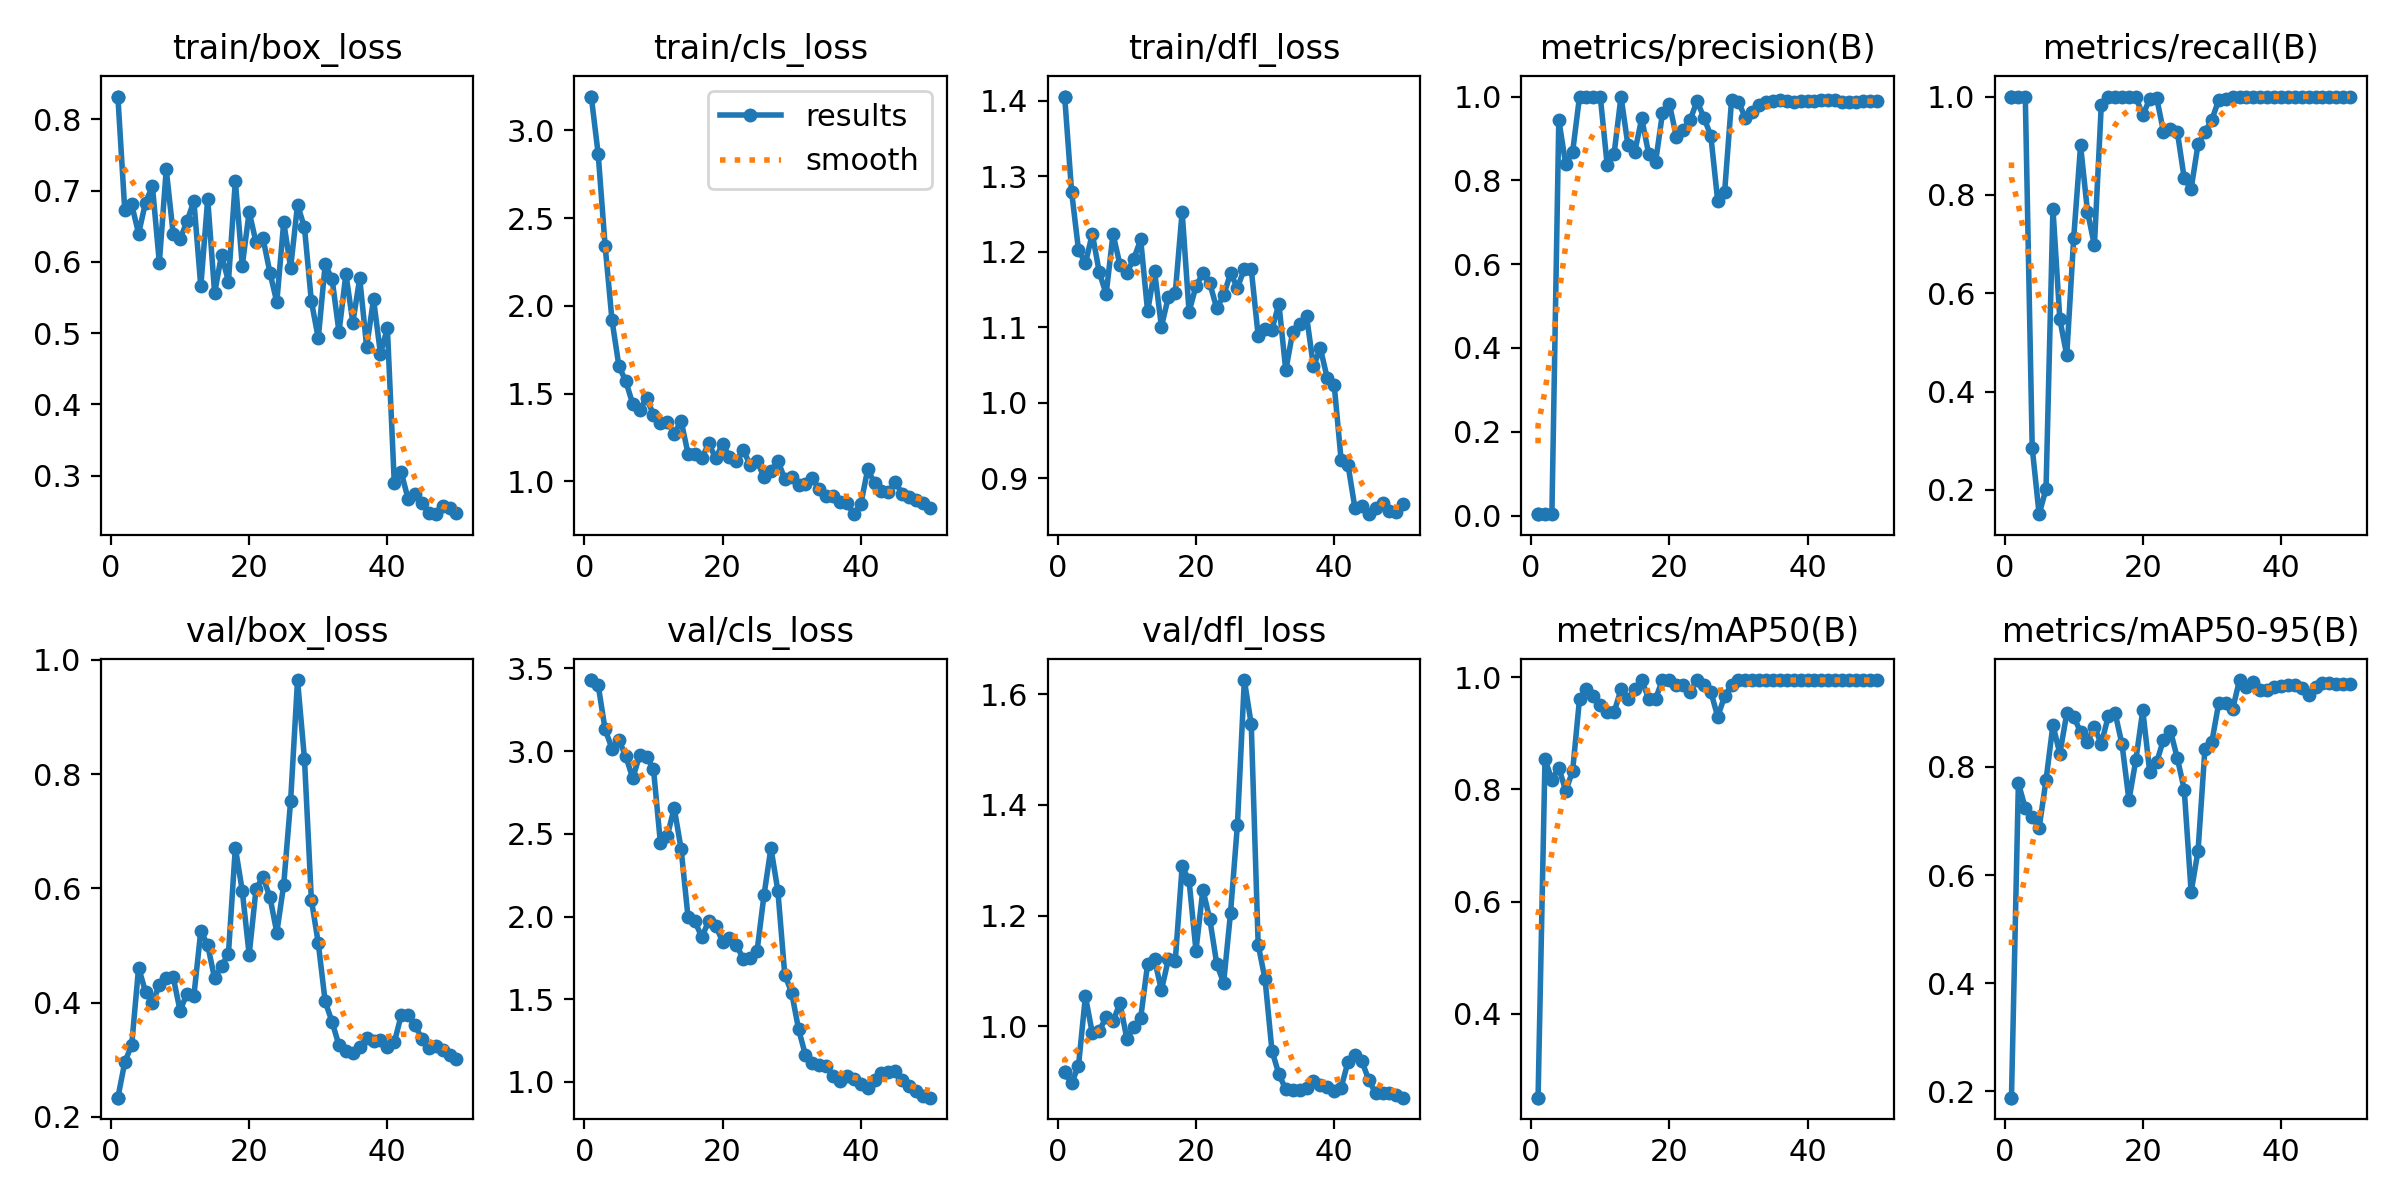

The table this chart was drawn from, first rows:
epoch, train/box_loss, train/cls_loss, train/dfl_loss, metrics/precision(B), metrics/recall(B), metrics/mAP50(B), metrics/mAP50-95(B), val/box_loss, val/cls_loss, val/dfl_loss, lr/pg0, lr/pg1, lr/pg2
1, 0.8318, 3.193, 1.405, 0.00358, 1, 0.2507, 0.1885, 0.2334, 3.43, 0.917, 5.001e-05, 5.001e-05, 5.001e-05
1, 0.8318, 3.193, 1.405, 0.00358, 1, 0.2507, 0.1885, 0.2334, 3.43, 0.917, 5.001e-05, 5.001e-05, 5.001e-05
2, 0.6721, 2.865, 1.28, 0.00346, 1, 0.8538, 0.7701, 0.2956, 3.399, 0.8971, 0.0001144, 0.0001144, 0.0001144
3, 0.6805, 2.344, 1.202, 0.00341, 1, 0.8173, 0.7236, 0.3256, 3.132, 0.9285, 0.0001761, 0.0001761, 0.0001761
4, 0.6395, 1.918, 1.185, 0.9446, 0.2857, 0.8389, 0.7072, 0.4612, 3.016, 1.054, 0.0002352, 0.0002352, 0.0002352
5, 0.6831, 1.657, 1.224, 0.8378, 0.1506, 0.7974, 0.6868, 0.4185, 3.068, 0.9872, 0.0002916, 0.0002916, 0.0002916
6, 0.7062, 1.57, 1.173, 0.8678, 0.2019, 0.8328, 0.7756, 0.3986, 2.968, 0.9912, 0.0003455, 0.0003455, 0.0003455
7, 0.5987, 1.44, 1.144, 1, 0.7722, 0.9617, 0.8776, 0.4306, 2.837, 1.017, 0.0003966, 0.0003966, 0.0003966
8, 0.7296, 1.408, 1.223, 1, 0.5469, 0.9783, 0.8242, 0.4433, 2.974, 1.01, 0.0004452, 0.0004452, 0.0004452
9, 0.6395, 1.475, 1.183, 1, 0.4735, 0.9664, 0.8988, 0.4447, 2.967, 1.042, 0.000491, 0.000491, 0.000491
10, 0.6318, 1.379, 1.172, 1, 0.7115, 0.9506, 0.8931, 0.3859, 2.893, 0.9774, 0.0005343, 0.0005343, 0.0005343
11, 0.6568, 1.333, 1.19, 0.8371, 0.9004, 0.9379, 0.8646, 0.4156, 2.447, 0.998, 0.0005749, 0.0005749, 0.0005749
12, 0.6851, 1.341, 1.216, 0.8631, 0.7661, 0.9379, 0.8459, 0.4117, 2.487, 1.015, 0.0006128, 0.0006128, 0.0006128
13, 0.5654, 1.272, 1.121, 1, 0.6974, 0.9783, 0.8739, 0.5253, 2.657, 1.112, 0.0006482, 0.0006482, 0.0006482
14, 0.6882, 1.345, 1.175, 0.8844, 0.9835, 0.9617, 0.8424, 0.5004, 2.408, 1.121, 0.0006808, 0.0006808, 0.0006808
15, 0.5558, 1.158, 1.101, 0.8688, 1, 0.9783, 0.8933, 0.4421, 1.997, 1.065, 0.0007109, 0.0007109, 0.0007109
16, 0.61, 1.158, 1.14, 0.9477, 1, 0.995, 0.8993, 0.4636, 1.97, 1.121, 0.0007383, 0.0007383, 0.0007383
17, 0.5724, 1.131, 1.145, 0.8637, 1, 0.9617, 0.8416, 0.4854, 1.875, 1.117, 0.0007631, 0.0007631, 0.0007631
18, 0.7135, 1.218, 1.253, 0.8429, 1, 0.9617, 0.7385, 0.6711, 1.974, 1.289, 0.0007852, 0.0007852, 0.0007852
19, 0.5946, 1.131, 1.12, 0.9603, 1, 0.995, 0.8129, 0.5957, 1.946, 1.264, 0.0008047, 0.0008047, 0.0008047
20, 0.67, 1.214, 1.154, 0.9827, 0.9615, 0.995, 0.9045, 0.4836, 1.849, 1.137, 0.0008215, 0.0008215, 0.0008215
21, 0.6271, 1.14, 1.171, 0.9045, 0.9954, 0.9862, 0.7914, 0.5995, 1.868, 1.247, 0.0008357, 0.0008357, 0.0008357
22, 0.6332, 1.119, 1.158, 0.9209, 0.9978, 0.9862, 0.8082, 0.6193, 1.829, 1.194, 0.0008473, 0.0008473, 0.0008473
23, 0.585, 1.179, 1.125, 0.9439, 0.9286, 0.974, 0.8505, 0.5849, 1.742, 1.113, 0.0008562, 0.0008562, 0.0008562
24, 0.5434, 1.092, 1.142, 0.989, 0.9348, 0.995, 0.8667, 0.5225, 1.749, 1.078, 0.0008625, 0.0008625, 0.0008625
25, 0.6558, 1.115, 1.171, 0.9498, 0.9286, 0.9862, 0.8163, 0.6064, 1.794, 1.205, 0.0008661, 0.0008661, 0.0008661
26, 0.5917, 1.024, 1.152, 0.9063, 0.8335, 0.974, 0.7582, 0.7532, 2.131, 1.364, 0.0008418, 0.0008418, 0.0008418
27, 0.6799, 1.057, 1.177, 0.7502, 0.8124, 0.9296, 0.5687, 0.9645, 2.414, 1.626, 0.0008088, 0.0008088, 0.0008088
28, 0.6483, 1.119, 1.177, 0.7732, 0.9032, 0.9664, 0.6451, 0.8271, 2.156, 1.546, 0.0007758, 0.0007758, 0.0007758
29, 0.5449, 1.013, 1.089, 0.9915, 0.9274, 0.9862, 0.8337, 0.5802, 1.649, 1.148, 0.0007428, 0.0007428, 0.0007428
30, 0.4928, 1.022, 1.097, 0.9865, 0.9532, 0.995, 0.8463, 0.5041, 1.539, 1.085, 0.0007098, 0.0007098, 0.0007098
31, 0.5964, 0.9806, 1.097, 0.9497, 0.9931, 0.995, 0.9186, 0.4018, 1.318, 0.9557, 0.0006768, 0.0006768, 0.0006768
32, 0.576, 0.9827, 1.131, 0.9627, 0.9947, 0.995, 0.9185, 0.366, 1.16, 0.9134, 0.0006438, 0.0006438, 0.0006438
33, 0.5015, 1.019, 1.043, 0.9795, 1, 0.995, 0.9066, 0.3249, 1.117, 0.8858, 0.0006108, 0.0006108, 0.0006108
34, 0.5831, 0.9537, 1.094, 0.9866, 1, 0.995, 0.9606, 0.315, 1.102, 0.8854, 0.0005778, 0.0005778, 0.0005778
35, 0.5148, 0.9159, 1.105, 0.9883, 1, 0.995, 0.9482, 0.3113, 1.093, 0.8857, 0.0005448, 0.0005448, 0.0005448
36, 0.5768, 0.9138, 1.115, 0.9907, 1, 0.995, 0.9575, 0.3225, 1.038, 0.8885, 0.0005118, 0.0005118, 0.0005118
37, 0.4809, 0.8848, 1.048, 0.9896, 1, 0.995, 0.9415, 0.3375, 1.004, 0.9005, 0.0004788, 0.0004788, 0.0004788
38, 0.5475, 0.875, 1.072, 0.9875, 1, 0.995, 0.9415, 0.3333, 1.035, 0.8944, 0.0004458, 0.0004458, 0.0004458
39, 0.4713, 0.8131, 1.032, 0.9883, 1, 0.995, 0.9485, 0.3345, 1.017, 0.8905, 0.0004127, 0.0004127, 0.0004127
40, 0.5071, 0.8689, 1.024, 0.9891, 1, 0.995, 0.9501, 0.323, 0.9869, 0.8834, 0.0003797, 0.0003797, 0.0003797
41, 0.2897, 1.068, 0.9247, 0.9899, 1, 0.995, 0.951, 0.3301, 0.9656, 0.8888, 0.0003467, 0.0003467, 0.0003467
42, 0.3049, 0.9899, 0.9178, 0.9908, 1, 0.995, 0.951, 0.3774, 1.013, 0.9355, 0.0003137, 0.0003137, 0.0003137
43, 0.2675, 0.9462, 0.8608, 0.9908, 1, 0.995, 0.9457, 0.3785, 1.052, 0.9481, 0.0002807, 0.0002807, 0.0002807
44, 0.2744, 0.9388, 0.8635, 0.9907, 1, 0.995, 0.9335, 0.3603, 1.058, 0.9372, 0.0002477, 0.0002477, 0.0002477
45, 0.262, 0.9948, 0.8523, 0.9872, 1, 0.995, 0.9472, 0.3362, 1.064, 0.9034, 0.0002147, 0.0002147, 0.0002147
46, 0.2472, 0.9297, 0.8602, 0.987, 1, 0.995, 0.9551, 0.3206, 1.012, 0.8789, 0.0001817, 0.0001817, 0.0001817
47, 0.246, 0.9121, 0.8676, 0.9873, 1, 0.995, 0.9551, 0.3232, 0.9762, 0.8793, 0.0001487, 0.0001487, 0.0001487
48, 0.2582, 0.8958, 0.8567, 0.9887, 1, 0.995, 0.9541, 0.3177, 0.9442, 0.8789, 0.0001157, 0.0001157, 0.0001157
49, 0.2547, 0.8751, 0.8546, 0.9896, 1, 0.995, 0.9541, 0.3082, 0.9148, 0.8754, 8.2683e-05, 8.2683e-05, 8.2683e-05
50, 0.2483, 0.8488, 0.8653, 0.9901, 1, 0.995, 0.9541, 0.3017, 0.9045, 0.871, 4.9677e-05, 4.9677e-05, 4.9677e-05
1, 1.239, 2.906, 1.637, 0.00332, 1, 0.9529, 0.5933, 0.8789, 3.446, 1.415, 0.0001834, 0.0001834, 0.0001834
